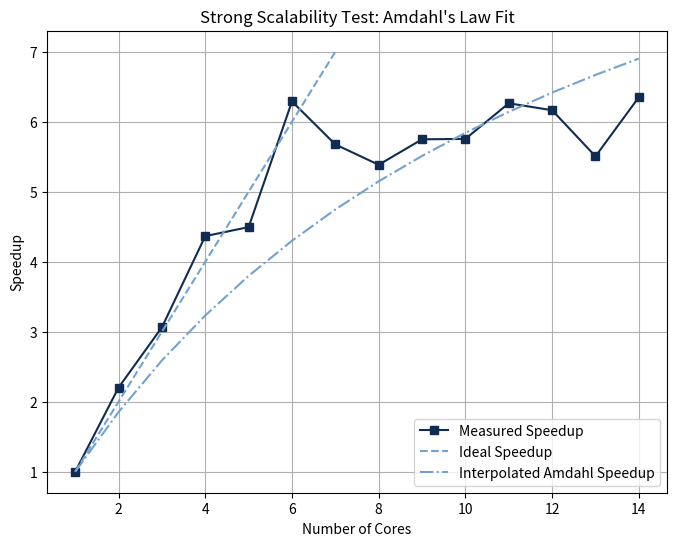
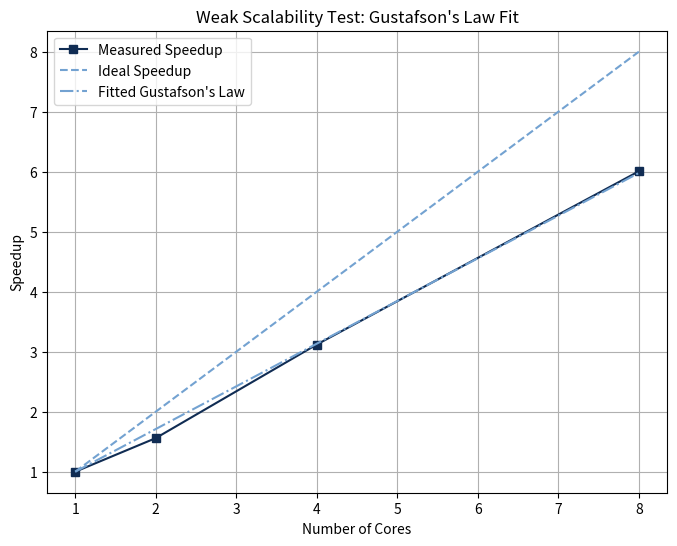

The matplotlib source for these figures, in order:
import numpy as np
import scipy.optimize as opt
import matplotlib.pyplot as plt

def amdahl(N, P):
    """Amdahl's Law function."""
    return 1 / ((1 - P) + P / N)

def estimate_parallel_fraction(cores, execution_times):
    """Estimate the parallel fraction P using Amdahl's Law."""
    # Compute speedup
    speedup = execution_times[0] / execution_times
    
    # Define error function for optimization
    def error_func(P):
        return np.sum((amdahl(cores, P) - speedup) ** 2)
    
    # Optimize for P
    P_opt = opt.minimize_scalar(error_func, bounds=(0, 1), method='bounded').x
    
    # Compute estimated speedup using the fitted P
    S_estimated = amdahl(cores, P_opt)
    
    return P_opt, S_estimated, speedup

def plot_results(cores, speedup, S_estimated):
    """Plot actual vs estimated speedup."""
    plt.figure(figsize=(8, 6))
    plt.plot(cores, speedup, marker='s', linestyle='-', color='#102C53', label='Measured Speedup')
    plt.plot(cores[0:7], cores[0:7], linestyle='--', color='#73A2D1', label='Ideal Speedup')  # Ideal linear speedup
    
    # Compute theoretical speedup curve
    theoretical_speedup_curve = np.array([amdahl(N, P_opt) for N in cores])
    plt.plot(cores, theoretical_speedup_curve, linestyle='-.', color='#73A2D1', label='Interpolated Amdahl Speedup')
    
    plt.xlabel('Number of Cores')
    plt.ylabel('Speedup')
    plt.title("Strong Scalability Test: Amdahl's Law Fit")
    plt.legend()
    plt.grid()
    plt.show()

if __name__ == "__main__":
    # Given data
    cores = np.array([1, 2, 3, 4, 5, 6, 7, 8, 9, 10, 11, 12, 13, 14])
    execution_times = np.array([
        4.52154, 2.05317, 1.47584, 1.03565, 1.00601, 0.718886,
        0.796677, 0.839686, 0.78654, 0.785686, 0.721863, 0.733553,
        0.821222, 0.712032
    ]) 
    """execution_times = np.array([
        7.18702, 4.75227, 3.46536, 2.64444, 2.24207, 1.94719, 1.76675, 1.50614, 1.68177, 1.60631, 1.83596, 1.69754, 1.89851, 1.84226
    ]) """
    
    # Estimate parallel fraction and speedup
    P_opt, S_estimated, speedup = estimate_parallel_fraction(cores, execution_times)
    
    # Display results
    print(f"Estimated Parallel Fraction (P): {P_opt:.4f}")
    print("Estimated Speedup:")
    for c, s in zip(cores, S_estimated):
        print(f"Cores: {c}, Speedup: {s:.4f}")
    
    # Plot results
    plot_results(cores, speedup, S_estimated)


import numpy as np
import scipy.optimize as opt
import matplotlib.pyplot as plt

def gustafson_law(cores, s):
    """Function based on Gustafson's Law to calculate speedup, with p = 1 - s."""
    p = 1 - s  # Since s + p = 1
    return s + p * cores

def estimate_parallel_fraction_and_serial_fraction(cores, speedup):
    """Estimate the serial fraction (s) from the data using Gustafson's Law, with s + p = 1."""
    
    # Define the error function for optimization
    def error_func(s):
        p = 1 - s  # Ensure s + p = 1
        # Calculate the predicted speedup based on Gustafson's Law
        predicted_speedup = gustafson_law(cores, s)
        # Calculate the squared error between actual speedup and predicted speedup
        return np.sum((predicted_speedup - speedup) ** 2)
    
    # Use optimization to find the best s
    result = opt.minimize_scalar(error_func, bounds=(0, 1), method='bounded')
    
    # Extract optimal s
    s_opt = result.x
    p_opt = 1 - s_opt  # Calculate p from s

    # Compute the estimated speedup using the fitted parameters
    estimated_speedup = gustafson_law(cores, s_opt)
    
    return s_opt, p_opt, estimated_speedup

def plot_results(cores, speedup, s_opt, p_opt):
    """Plot actual vs estimated speedup with Gustafson's Law and fitted parameters."""
    plt.figure(figsize=(8, 6))
    
    # Measured Speedup
    plt.plot(cores, speedup, marker='s', linestyle='-', color='#102C53', label='Measured Speedup')

    # Ideal Linear Speedup
    plt.plot(cores, cores, linestyle='--', color='#73A2D1', label='Ideal Speedup')

    # Gustafson's Law Speedup (using fitted s and p)
    gustafson_speedup = gustafson_law(cores, s_opt)
    plt.plot(cores, gustafson_speedup, linestyle='-.', color='#73A2D1', label="Fitted Gustafson's Law")

    # Labels and legend
    plt.xlabel('Number of Cores')
    plt.ylabel('Speedup')
    plt.title("Weak Scalability Test: Gustafson's Law Fit")
    plt.legend()
    plt.grid()
    plt.show()

if __name__ == "__main__":
    # Given data
    cores = np.array([1, 2, 4, 8])
    speedup = np.array([1, 1.56, 3.12, 6.0069])

    # Estimate serial fraction (s) and parallel fraction (p)
    s_opt, p_opt, estimated_speedup = estimate_parallel_fraction_and_serial_fraction(cores, speedup)

    # Plot results with the estimated parameters
    plot_results(cores, speedup, s_opt, p_opt)

    # Print the estimated values of s and p
    print(f"Estimated Serial Fraction (s): {s_opt}")
    print(f"Estimated Parallel Fraction (p): {p_opt}")

